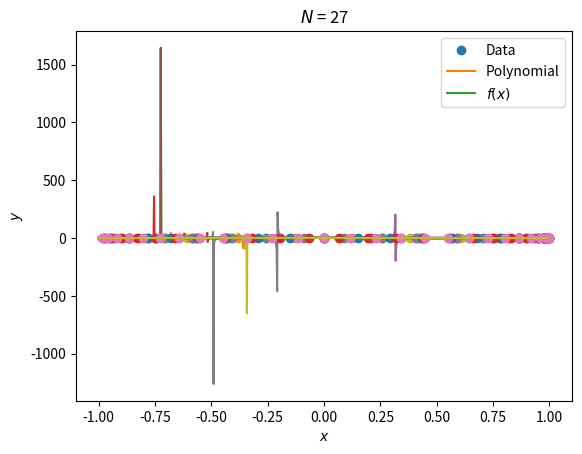

The matplotlib source for this figure:
import numpy as np
import matplotlib.pyplot as plt





def BarryEvalLagrange(xeval,xint,yint,Nint):
    w = np.zeros(Nint + 1)
    ptop = 0
    pbottom = 0
    for j in range(Nint):

        w[j] = weightj(xint,xint[j],Nint)
    
    for j in range(Nint):
        ptop = ptop + ((w[j])/(xeval - xint[j]))*yint[j]
        pbottom = pbottom + ((w[j])/(xeval - xint[j]))
    yeval = ptop/pbottom


    return yeval


  

def weightj(x,xj,N):
    wjden = 1
    for i in range(N):
        if not (x[i] ==  xj):
            wjden = wjden*(xj - x[i])
    wj = 1/wjden
    return wj


def driver():
    Neval = 1001
    a = -1
    b = 1
    xeval = np.linspace(a,b,Neval)

    f = lambda x: 1/(1+(10*x)**2)

    



    for N in range(2,30):

        xint = np.zeros(N)
        for i in range(N):
            xint[i] = np.cos((2*i - 1)*np.pi/(2*N))
        yint = f(xint)
        fBaryLam = np.zeros(Neval)
        for i in range(Neval):
            fBaryLam[i] = BarryEvalLagrange(xeval[i],xint,yint,N)
        if np.max(fBaryLam) >= 100:
            #this one is shit so plot it
            plt.plot(xint,yint,'o')
            plt.plot(xeval,fBaryLam)
            plt.plot(xeval,f(xeval))
            plt.title('$N$ = {}'.format(N))
            plt.xlabel('$x$')
            plt.ylabel('$y$')
            plt.legend(['Data','Polynomial','$f(x)$'])
            plt.show()
        if (N%3) == 0 :
            plt.plot(xint,yint,'o')
            plt.plot(xeval,fBaryLam)
            plt.plot(xeval,f(xeval))
            plt.title('$N$ = {}'.format(N))
            plt.xlabel('$x$')
            plt.ylabel('$y$')
            plt.legend(['Data','Polynomial','$f(x)$'])
            plt.show()
        
    
    return

driver()